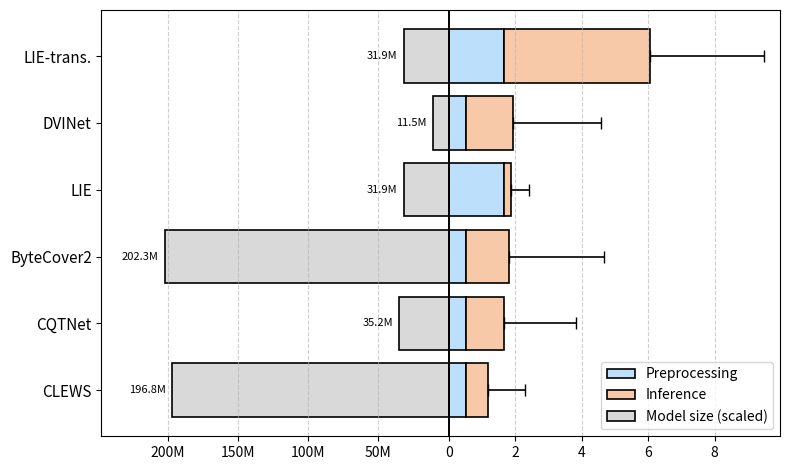

Write Python code to recreate this figure.
import pandas as pd
import matplotlib.pyplot as plt
import numpy as np

# --- data ---
df = pd.DataFrame(
    {
        "model": ["CLEWS", "CQTNet", "ByteCover2", "LIE", "DVINet", "LIE-trans."],
        "preprocessing_mean": [0.52, 0.53, 0.52, 1.67, 0.53, 1.66],
        "inference_avg": [0.66, 1.14, 1.31, 0.22, 1.40, 4.410],
        "total_avg": [1.18, 1.67, 1.83, 1.89, 1.93, 6.07],
        "total_std": [1.11, 2.17, 2.83, 0.513, 2.64, 3.42],
        "params_m": [196.79, 35.18, 202.28, 31.89, 11.47, 31.89],
    }
)

# sort by total time if you want
df = df.sort_values("total_avg").reset_index(drop=True)

y = np.arange(len(df))
pre = df["preprocessing_mean"].to_numpy()
infer = df["inference_avg"].to_numpy()
tot = df["total_avg"].to_numpy()
tstd = df["total_std"].to_numpy()
params = df["params_m"].to_numpy()

# choose a scale so the largest model size fits nicely on the left
right_span = (tot + tstd).max()
left_span = params.max()
scale = right_span / left_span * 0.9  # tweak 0.9 if you want more/less left width
neg_widths = -params * scale  # negative = left bars

fig, ax = plt.subplots(figsize=(8, 4.8))

# stacked runtime (right side)
edge_kwargs = dict(edgecolor="black", linewidth=1.2)
ax.barh(y, pre, color="#bcdffb", **edge_kwargs, label="Preprocessing")
ax.barh(y, infer, left=pre, color="#f8c9a8", **edge_kwargs, label="Inference")

# total std moustache: only to the right
ax.errorbar(
    tot,
    y,
    xerr=[np.zeros_like(tstd), tstd],
    fmt="none",
    ecolor="black",
    elinewidth=1.2,
    capsize=4,
    zorder=3,
)

# model size (left side), with label of true params
bars = ax.barh(
    y, neg_widths, color="#d9d9d9", **edge_kwargs, label="Model size (scaled)"
)
for i, (w, p) in enumerate(zip(neg_widths, params)):
    ax.text(
        w - 0.02 * right_span, y[i], f"{p:.1f}M", va="center", ha="right", fontsize=8
    )

# center divider
ax.axvline(0, color="black", linewidth=1.2)

# labels / ticks
ax.set_yticks(y)
ax.set_yticklabels(df["model"], fontsize=11)
# ax.set_xlabel("Time (s)", fontsize=12)
# ax.tick_params(axis="x", labelsize=11)

# --- nice limits and custom x-ticks/labels (no second axis) ---

# how far right the bars+error go (seconds)
right_span = (tot + tstd).max()

# how big models get (M params)
left_span_m = params.max()

# scaling used for left bars (so size fits visually)
scale = right_span / left_span_m * 0.9  # same scale you used for neg_widths
neg_widths = -params * scale

# choose ‘nice’ tick steps
left_step = 50 if left_span_m > 120 else 10  # 50M or 10M ticks on the left
right_step = 2 if right_span > 5 else 1  # 2s or 1s ticks on the right

# build tick positions (negative for model size, positive for time)
left_ticks_m = np.arange(
    0, np.ceil(left_span_m / left_step) * left_step + 0.1, left_step
)
left_tick_pos = -left_ticks_m * scale
right_ticks_s = np.arange(
    0, np.ceil(right_span / right_step) * right_step + 0.1, right_step
)

# combine (skip the duplicated 0 from the left side)
xticks = np.r_[left_tick_pos[left_tick_pos < 0], right_ticks_s]
xtlabels = [f"{int(m)}M" for m in left_ticks_m[left_tick_pos < 0]] + [
    f"{t:g}" for t in right_ticks_s
]

# apply
ax.set_xticks(xticks)
ax.set_xticklabels(xtlabels)
ax.xaxis.grid(True, linestyle="--", alpha=0.6)

# center divider and margins
ax.axvline(0, color="black", linewidth=1.2)
pad = 0.08 * right_span
ax.set_xlim(neg_widths.min() - pad, right_ticks_s.max() + pad)

# grid on x only
ax.xaxis.grid(True, linestyle="--", alpha=0.6)
ax.yaxis.grid(False)

# limits with some padding
pad = 0.05 * right_span
pad_l = 0.2 * right_span
ax.set_xlim(neg_widths.min() - pad_l, right_span + pad)

# ax.set_ylim(-0.5, len(df) - 0.5)

# legend
ax.legend(frameon=True, ncols=1, fontsize=10, loc="lower right")

plt.tight_layout()
plt.savefig("runtime_params_horizontal.png", dpi=200, bbox_inches="tight")
# plt.show()
